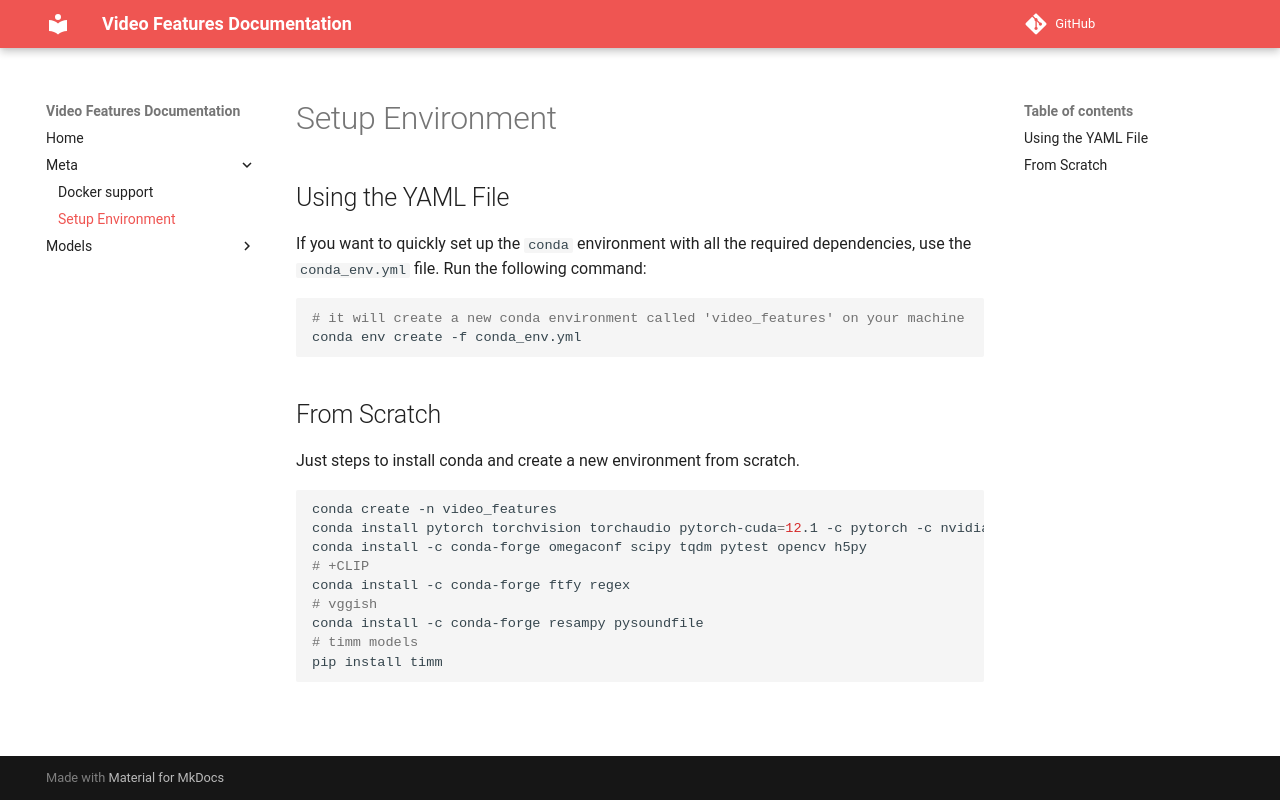

repository: v-iashin/video_features · page: meta/install_conda/index.html · generator: mkdocs

# Setup Environment

## Using the YAML File

If you want to quickly set up the `conda` environment with all the required dependencies, use the `conda_env.yml` file. Run the following command:

```bash
# it will create a new conda environment called 'video_features' on your machine
conda env create -f conda_env.yml
```

## From Scratch

Just steps to install conda and create a new environment from scratch.

```bash
conda create -n video_features
conda install pytorch torchvision torchaudio pytorch-cuda=12.1 -c pytorch -c nvidia
conda install -c conda-forge omegaconf scipy tqdm pytest opencv
# +CLIP
conda install -c conda-forge ftfy regex
# vggish
conda install -c conda-forge resampy pysoundfile
# timm models
pip install timm
```
